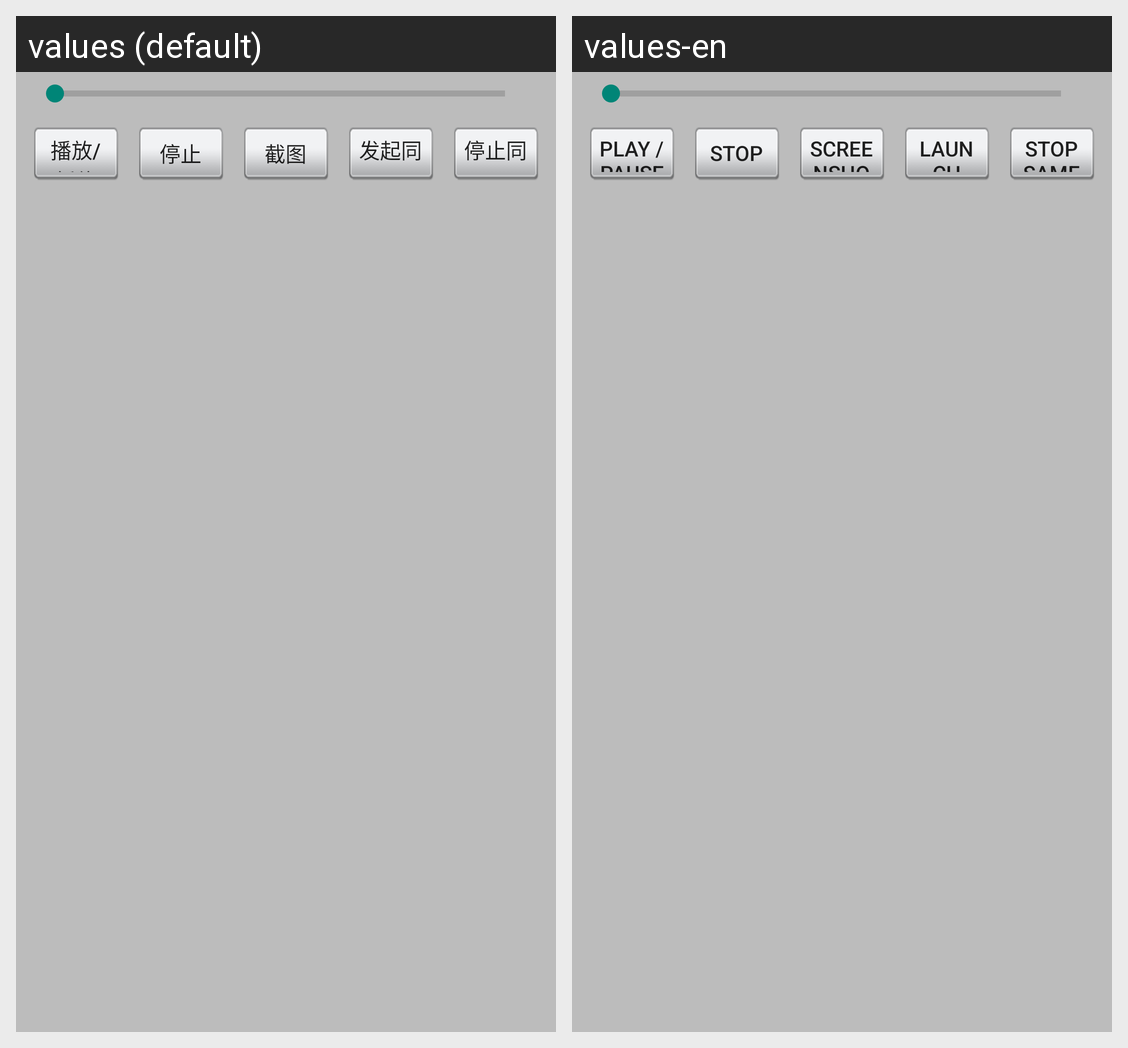

Locale-by-locale string values for the Android screen shown in this grid:
Android screen res/layout/video_bottom_pop.xml rendered under 2 locales, left to right: values (default), values-en. Device: Nexus 5 (rendered at 1080×1920; each locale shown at half size, 540×960, under a caption strip naming it); theme MyAppTheme.
Strings drawn on this screen, with the default value and each locale's value (text and hints the layout hard-codes, and strings that could not be matched under every locale, appear in the picture but are not listed):

button_play_or_pause
  values: 播放/暂停
  values-en: play / Pause

button_stop
  values: 停止
  values-en: stop

button_screenshot
  values: 截图
  values-en: Screenshot

button_start_screen
  values: 发起同屏
  values-en: Launch the same screen

button_stop_screen
  values: 停止同屏
  values-en: Stop same screen
